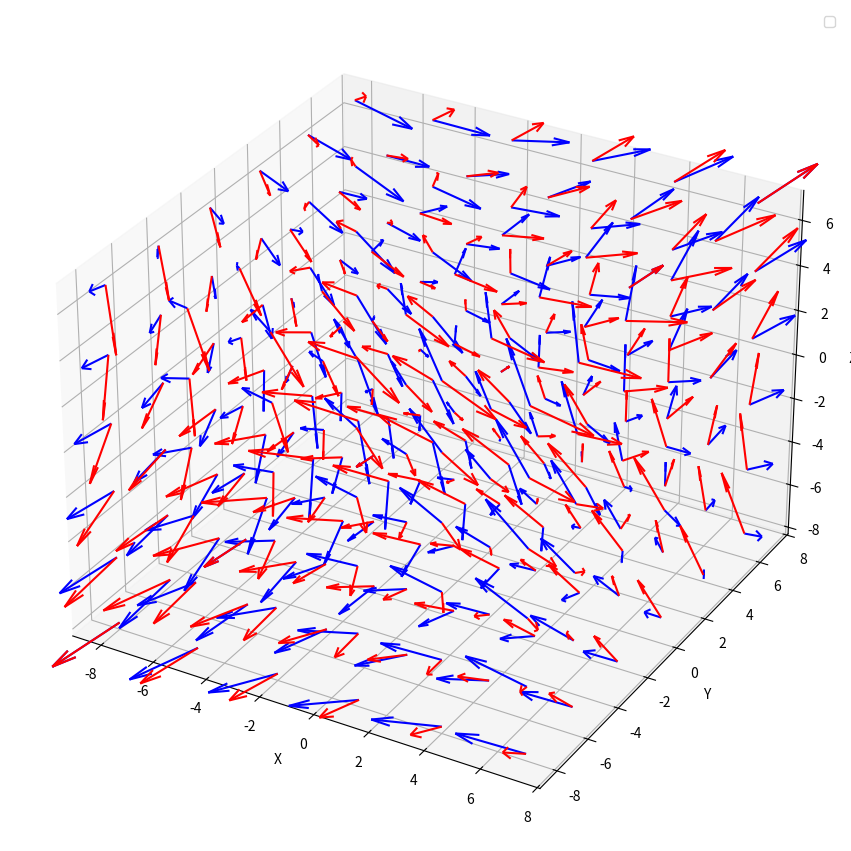

The script that saved this image:
# Отрисовывает вектор-функцию

import matplotlib.pyplot as plt
import numpy as np

ax = plt.figure(figsize=(19.80, 10.80)).add_subplot(projection='3d')

# Make the grid
x, y, z = np.meshgrid(np.arange(start=-8, stop=10, step=3),
                      np.arange(start=-8, stop=10, step=3),
                      np.arange(start=-8, stop=10, step=3))

# Make the direction data for the arrows
Ax = y
Ay = z
Az = x

Ex = z
Ey = x
Ez = y

ax.quiver(x, y, z, Ax, Ay, Az, length=0.2, color='blue')
ax.quiver(x, y, z, Ex, Ey, Ez, length=0.2, color='red')
ax.legend()
ax.set(
    xlabel='X',
    ylabel='Y',
    zlabel='Z')
plt.show()